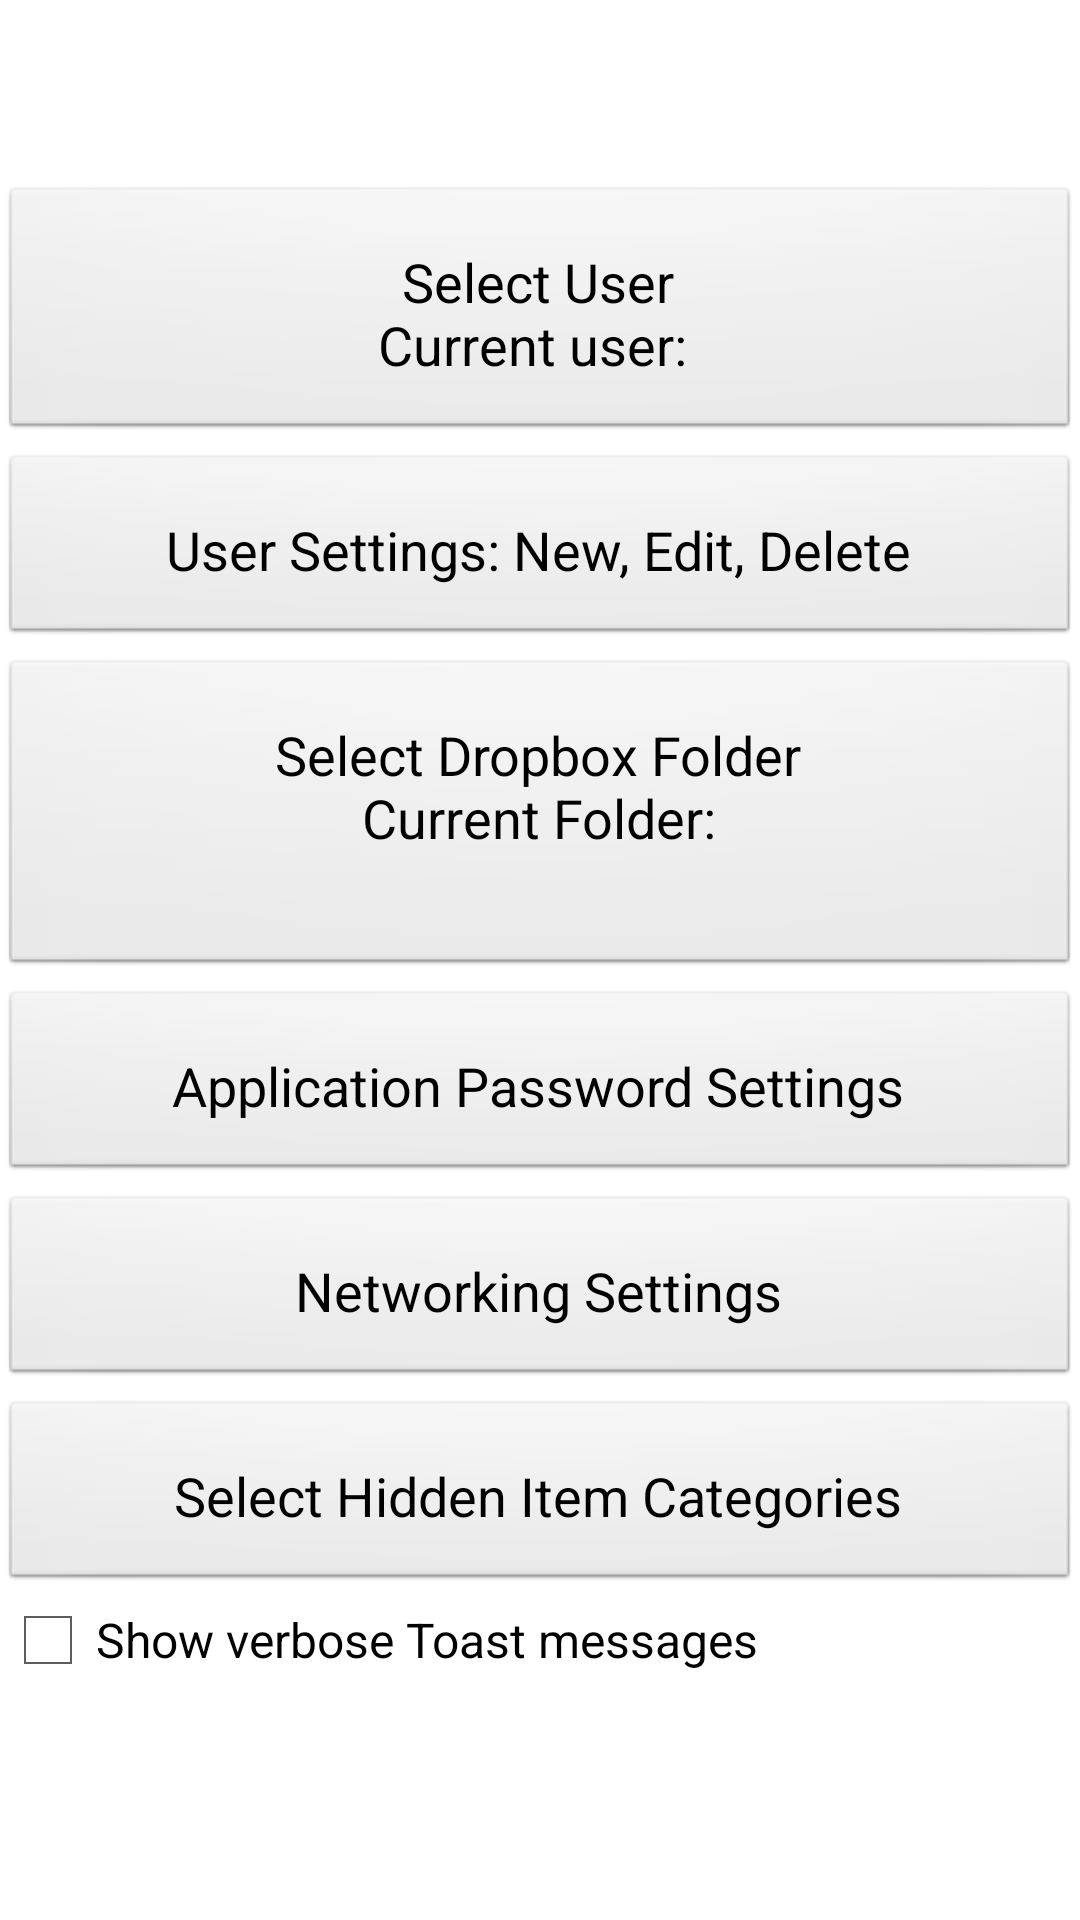

Layout XML and referenced resources for this Android screen:
<!-- AndroidManifest.xml: application theme AppTheme -->
<!-- res/layout/frag_settings.xml -->
<?xml version="1.0" encoding="utf-8"?>
<ScrollView xmlns:android="http://schemas.android.com/apk/res/android"
    android:layout_width="match_parent"
    android:layout_height="wrap_content">

    <LinearLayout
        android:layout_width="match_parent"
        android:layout_height="wrap_content"
        android:layout_marginTop="10dp"
        android:orientation="vertical">

        <TextView
            android:id="@+id/tvFirstTimeMessage"
            android:layout_width="match_parent"
            android:layout_height="wrap_content"
            android:layout_marginTop="12dp"
            style="@style/tvPasswordStyle"/>

        <Button
            android:id="@+id/btnSelectUser"
            style="@style/setting_button"
            android:layout_width="match_parent"
            android:layout_height="wrap_content"
            android:text="@string/btnSelectUser_text" />

        <Button
            android:id="@+id/btnUserSettings"
            style="@style/setting_button"
            android:layout_width="match_parent"
            android:layout_height="wrap_content"
            android:text="@string/btnUserSettings_text" />


        <Button
            android:id="@+id/btnSelectDropboxFolder"
            style="@style/setting_button"
            android:layout_width="match_parent"
            android:layout_height="wrap_content"
            android:text="@string/btnSelectDropboxFolder_text_default" />

        <Button
            android:id="@+id/btnAppPasswordSettings"
            style="@style/setting_button"
            android:layout_width="match_parent"
            android:layout_height="wrap_content"
            android:text="@string/btnAppPasswordSettings_text" />

        <Button
            android:id="@+id/btnNetworkingSettings"
            style="@style/setting_button"
            android:layout_width="match_parent"
            android:layout_height="wrap_content"
            android:text="@string/btnNetworkingSettings_text" />


        <Button
            android:id="@+id/btnHideItemCategories"
            style="@style/setting_button"
            android:layout_width="match_parent"
            android:layout_height="wrap_content"
            android:text="@string/btnHideItemCategories_text" />

        <CheckBox
            android:id="@+id/ckShowVerboseMessages"
            android:layout_width="match_parent"
            android:layout_height="wrap_content"
            android:text="@string/ckShowVerboseMessages_text"/>
    </LinearLayout>
</ScrollView>
<!-- resources referenced by this layout -->
<resources>
  <string name="btnAppPasswordSettings_text">Application Password Settings</string>
  <string name="btnHideItemCategories_text">Select Hidden Item Categories</string>
  <string name="btnNetworkingSettings_text">Networking Settings</string>
  <string name="btnSelectDropboxFolder_text_default">Select Dropbox Folder\nCurrent Folder:\n</string>
  <string name="btnSelectUser_text">Select User\nCurrent user:\u0020</string>
  <string name="btnUserSettings_text">User Settings: New, Edit, Delete</string>
  <string name="ckShowVerboseMessages_text">Show verbose Toast messages</string>
  <style name="setting_button" parent="@android:style/Widget.Button">
          <item name="android:textColor">#000000</item>
          <item name="android:colorBackground">@color/whiteSmoke</item>
          <item name="android:gravity">center</item>
          <item name="android:textSize">18sp</item>
          <item name="android:layout_marginTop">4dp</item>
          <item name="android:paddingTop">20dp</item>
          <item name="android:paddingBottom">20dp</item>
      </style>
  <style name="tvPasswordStyle" parent="@android:style/Widget.TextView">
          <item name="android:textStyle">normal</item>
          <item name="android:gravity">left</item>
          <item name="android:textColor">#000000</item>
          <item name="android:textSize">16sp</item>
          <item name="android:padding">7dp</item>
      </style>
  <style name="AppTheme" parent="android:Theme.Holo.Light.DarkActionBar">
          
      </style>
</resources>
